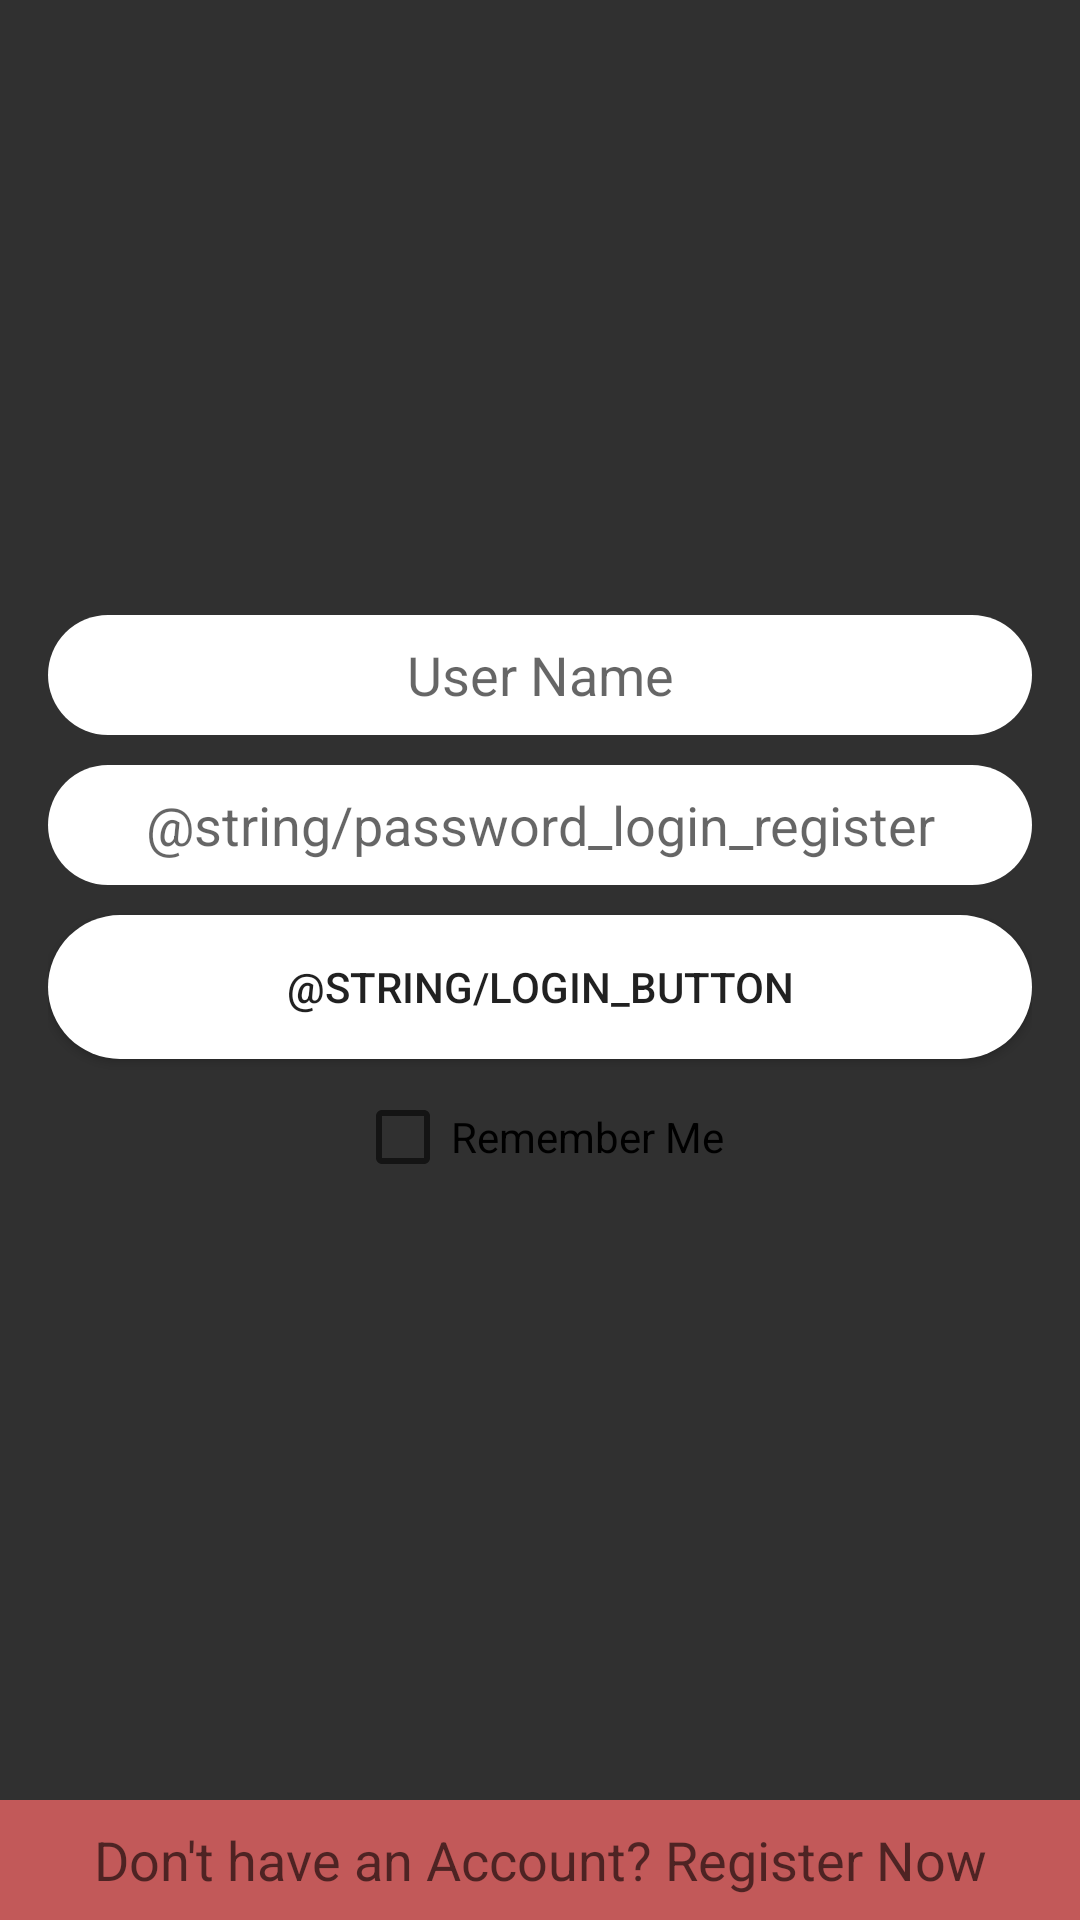

Here is an Android app screen rendered from its layout file. Give the layout XML and the strings, colors and styles it references.
<!-- AndroidManifest.xml: application theme AppTheme -->
<!-- res/layout/activity_login.xml -->
<?xml version="1.0" encoding="utf-8"?>
<LinearLayout xmlns:android="http://schemas.android.com/apk/res/android"
    xmlns:tools="http://schemas.android.com/tools"
    android:layout_width="match_parent"
    android:layout_height="match_parent"
    android:focusable="true"
    android:focusableInTouchMode="true"
    android:orientation="vertical">

    <ScrollView xmlns:android="http://schemas.android.com/apk/res/android"
        xmlns:tools="http://schemas.android.com/tools"
        android:layout_width="match_parent"
        android:layout_height="0dp"
        android:layout_weight="1"
        android:background="@color/login_page"
        android:fillViewport="true"
        android:scrollbars="vertical"
        tools:context="com.codingmechanic.loginpage.LoginActivity">

        <RelativeLayout
            android:layout_width="match_parent"
            android:layout_height="wrap_content">

            <LinearLayout
                android:layout_width="match_parent"
                android:layout_height="match_parent"
                android:gravity="center_vertical"
                android:orientation="vertical"
                android:paddingBottom="@dimen/activity_vertical_margin"
                android:paddingLeft="@dimen/activity_horizontal_margin"
                android:paddingRight="@dimen/activity_horizontal_margin"
                android:paddingTop="@dimen/activity_vertical_margin">

                <EditText
                    android:id="@+id/txtUserNameLogin"
                    android:layout_width="match_parent"
                    android:layout_height="40dp"
                    android:layout_marginBottom="10dp"
                    android:background="@drawable/rounded_edittext"
                    android:ems="10"
                    android:hint="@string/user_name"
                    android:inputType="textPersonName"
                    android:textAlignment="center"
                    tools:targetApi="jelly_bean_mr1" />


                <EditText
                    android:id="@+id/txtPasswordLogin"
                    android:layout_width="match_parent"
                    android:layout_height="40dp"
                    android:layout_marginBottom="10dp"
                    android:background="@drawable/rounded_edittext"
                    android:ems="10"
                    android:hint="@string/password_login_register"
                    android:inputType="textPassword"
                    android:textAlignment="center"
                    tools:targetApi="jelly_bean_mr1" />

                <Button
                    android:id="@+id/btnLogin"
                    android:layout_width="match_parent"
                    android:layout_height="wrap_content"
                    android:layout_marginBottom="10dp"
                    android:background="@drawable/rounded_button"
                    android:text="@string/login_button"
                    android:textAlignment="center"
                    tools:targetApi="jelly_bean_mr1" />

                <RelativeLayout
                    android:layout_width="match_parent"
                    android:layout_height="wrap_content"
                    android:gravity="center">

                    <CheckBox
                        android:id="@+id/chkRemember"
                        android:layout_width="wrap_content"
                        android:layout_height="wrap_content"
                        android:gravity="center"
                        android:text="@string/remember_me" />
                </RelativeLayout>

            </LinearLayout>


        </RelativeLayout>

    </ScrollView>

    <TextView
        android:id="@+id/txtRegisterNow"
        android:layout_width="match_parent"
        android:layout_height="40dp"
        android:background="@color/colorPrimary"
        android:gravity="center"
        android:text="@string/register_now"
        android:textAppearance="?android:attr/textAppearanceMedium" />

</LinearLayout>
<!-- resources referenced by this layout -->
<resources>
  <color name="colorPrimary">#C25959</color>
  <color name="login_page">#303030</color>
  <dimen name="activity_horizontal_margin">16dp</dimen>
  <dimen name="activity_vertical_margin">16dp</dimen>
  <!-- drawable rounded_button (drawable) -->
  <?xml version="1.0" encoding="utf-8"?>
  <selector xmlns:android="http://schemas.android.com/apk/res/android">
      <item>
          <shape xmlns:android="http://schemas.android.com/apk/res/android" android:padding="10dp" android:shape="rectangle">
              <solid android:color="#FFFFFF" />
              <corners android:radius="25dp" />
          </shape>
      </item>
  </selector>
  <!-- drawable rounded_edittext (drawable) -->
  <?xml version="1.0" encoding="utf-8"?>
  <selector>
      <item>
          <shape xmlns:android="http://schemas.android.com/apk/res/android" android:padding="10dp" android:shape="rectangle">
              <solid android:color="#FFFFFF" />
              <corners android:radius="25dp" />
          </shape>
      </item>
  </selector>
  <string name="register_now">Don\'t have an Account? Register Now</string>
  <string name="remember_me">Remember Me</string>
  <string name="user_name">User Name</string>
  <style name="AppTheme" parent="Theme.AppCompat.DayNight.DarkActionBar">
          
          <item name="colorPrimary">@color/colorPrimary</item>
          <item name="colorPrimaryDark">@color/colorPrimaryDark</item>
          <item name="colorAccent">@color/colorAccent</item>
      </style>
  <color name="colorPrimaryDark">#a40000</color>
  <color name="colorAccent">#C25959</color>
</resources>
